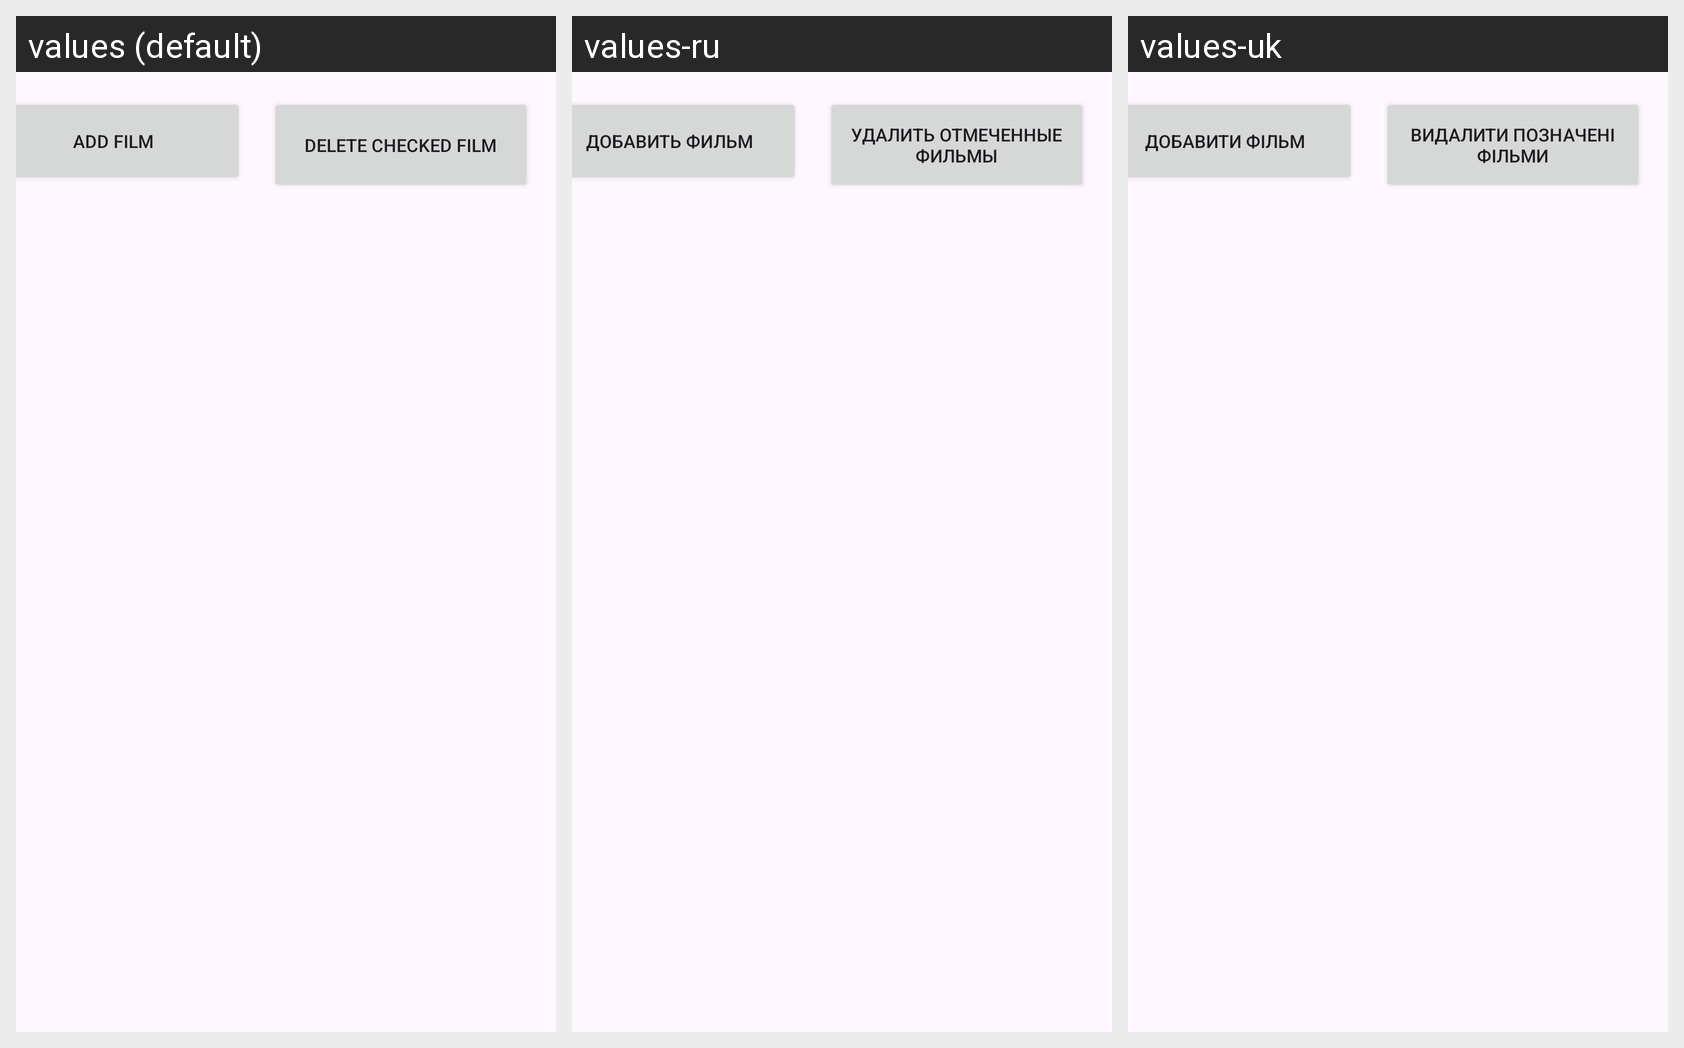

This grid shows one Android layout under several languages. Give, for every string resource on the screen, its name, the default text and each shown locale's text.
Android screen res/layout/activity_main.xml rendered under 3 locales, left to right: values (default), values-ru, values-uk. Device: Nexus 5 (rendered at 1080×1920; each locale shown at half size, 540×960, under a caption strip naming it); theme Theme._5Android_AdaptersFilms.
Strings drawn on this screen, with the default value and each locale's value (text and hints the layout hard-codes, and strings that could not be matched under every locale, appear in the picture but are not listed):

add_film
  values: Add film
  values-ru: Добавить фильм
  values-uk: Добавити фільм

del_checked
  values: Delete checked film
  values-ru: Удалить отмеченные фильмы
  values-uk: Видалити позначені фільми
